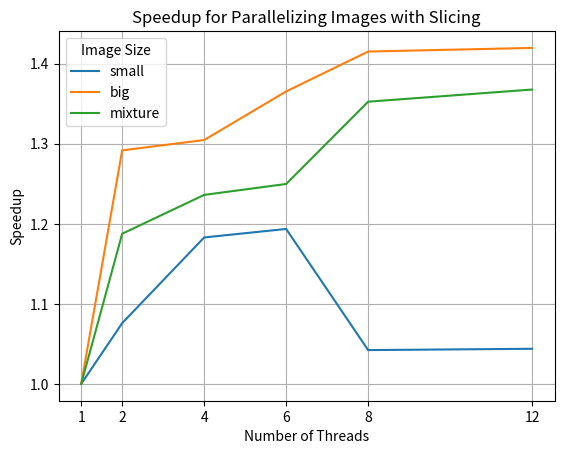

Write Python code to recreate this figure.
import matplotlib.pyplot as plt
data_dirs = ["small", "mixture", "big"]
threads = [1, 2, 4, 6, 8, 12]

results = {'small': [6.66, 6.19, 5.63, 5.58, 6.39, 6.38], 
           'big':[110.96, 85.9, 85.05, 81.27, 78.41, 78.16],
           'mixture':[47.54, 40.03, 38.46, 38.04, 35.15, 34.76]}
'''
results = {'small': [19.63, 8.3, 5.44, 4.12, 4.24, 3.69], 
           'big':[217.97, 112.45, 86.38, 72.23, 67.75, 50.92],
           'mixture':[92.58, 60.33, 34.59, 36.9, 32.65, 34.2]}
'''

base_times = {data_dir: results[data_dir][0] for data_dir in results}  # Base time for 1 thread

# Plot for each data directory
for data_dir, times in results.items():
    speedups = [base_times[data_dir] / t for t in times]  # Calculate speedup
    plt.plot(threads, speedups, label=data_dir)

# Formatting the graph
#plt.title("Speedup for Parallelizing Image Files")
plt.title("Speedup for Parallelizing Images with Slicing")
plt.xlabel("Number of Threads")
plt.ylabel("Speedup")
plt.xticks(threads)
plt.legend(title="Image Size")
plt.grid()
plt.savefig("test-slice.png")
plt.show()